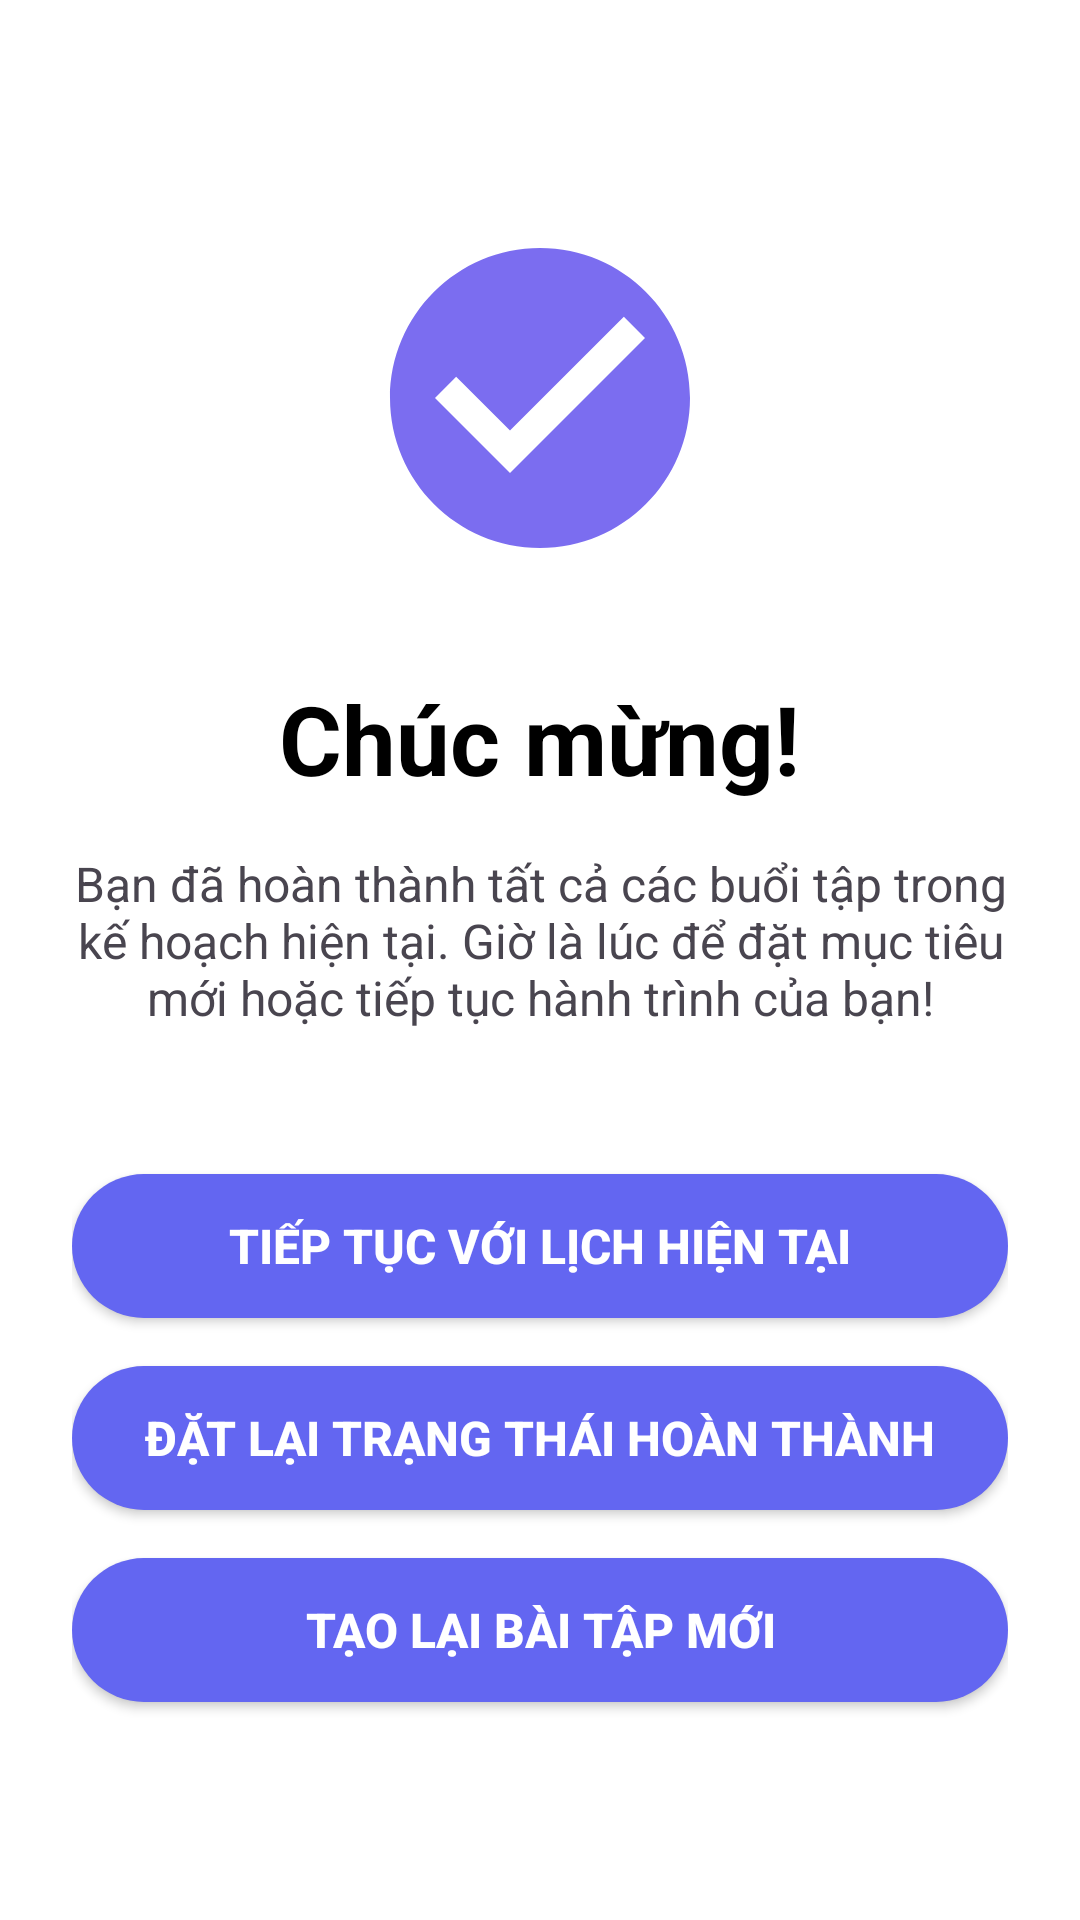

This screen was rendered from an Android layout file. Write that file and the resources it references.
<!-- AndroidManifest.xml: application theme Theme.FitnestX -->
<!-- res/layout/activity_workout_completion.xml -->
<?xml version="1.0" encoding="utf-8"?>
<LinearLayout xmlns:android="http://schemas.android.com/apk/res/android"
    xmlns:app="http://schemas.android.com/apk/res-auto"
    android:layout_width="match_parent"
    android:layout_height="match_parent"
    android:orientation="vertical"
    android:gravity="center"
    android:padding="24dp"
    android:background="@color/white">

    <ImageView
        android:layout_width="120dp"
        android:layout_height="120dp"
        android:src="@drawable/ic_check_filled"
        android:layout_marginBottom="32dp"
        app:tint="@color/primary_color" />

    <TextView
        android:layout_width="wrap_content"
        android:layout_height="wrap_content"
        android:text="Chúc mừng!"
        android:textSize="32sp"
        android:textStyle="bold"
        android:textColor="@color/black"
        android:layout_marginBottom="16dp" />

    <TextView
        android:layout_width="match_parent"
        android:layout_height="wrap_content"
        android:text="Bạn đã hoàn thành tất cả các buổi tập trong kế hoạch hiện tại. Giờ là lúc để đặt mục tiêu mới hoặc tiếp tục hành trình của bạn!"
        android:textSize="16sp"
        android:gravity="center"
        android:layout_marginBottom="48dp" />

    <Button
        android:id="@+id/btn_continue_current_plan"
        android:layout_width="match_parent"
        android:layout_height="wrap_content"
        android:text="Tiếp tục với lịch hiện tại"
        android:background="@drawable/button_background"
        android:textColor="@color/white"
        android:paddingVertical="12dp"
        android:layout_marginBottom="16dp"
        android:textSize="16sp"
        android:textStyle="bold" />

    <Button
        android:id="@+id/btn_reset_status"
        android:layout_width="match_parent"
        android:layout_height="wrap_content"
        android:text="Đặt lại trạng thái hoàn thành"
        android:background="@drawable/button_background"
        android:textColor="@color/white"
        android:paddingVertical="12dp"
        android:layout_marginBottom="16dp"
        android:textSize="16sp"
        android:textStyle="bold" />

    <Button
        android:id="@+id/btn_regenerate_exercises"
        android:layout_width="match_parent"
        android:layout_height="wrap_content"
        android:text="Tạo lại bài tập mới"
        android:background="@drawable/button_background"
        android:textColor="@color/white"
        android:paddingVertical="12dp"
        android:textSize="16sp"
        android:textStyle="bold" />

</LinearLayout>
<!-- resources referenced by this layout -->
<resources>
  <color name="black">#FF000000</color>
  <color name="primary_color">#7B6DF0</color>
  <color name="white">#FFFFFFFF</color>
  <!-- drawable button_background (drawable) -->
  <?xml version="1.0" encoding="utf-8"?>
  <shape xmlns:android="http://schemas.android.com/apk/res/android">
      <solid android:color="@color/button_color" />
      <corners android:radius="28dp" />
  </shape>
  <!-- drawable ic_check_filled (drawable) -->
  <?xml version="1.0" encoding="utf-8"?>
  <vector xmlns:android="http://schemas.android.com/apk/res/android"
      android:width="24dp"
      android:height="24dp"
      android:viewportWidth="24"
      android:viewportHeight="24">
      <path
          android:pathData="M12,2C6.48,2 2,6.48 2,12s4.48,10 10,10 10,-4.48 10,-10S17.52,2 12,2zM10,17l-5,-5 1.41,-1.41L10,14.17l7.59,-7.59L19,8l-9,9z"
          android:fillColor="#4CAF50"/>
  </vector>
  <style name="Theme.FitnestX" parent="Base.Theme.FitnestX" />
  <color name="button_color">#6366F1</color>
  <style name="Base.Theme.FitnestX" parent="Theme.Material3.DayNight.NoActionBar">
          
          
      </style>
</resources>
